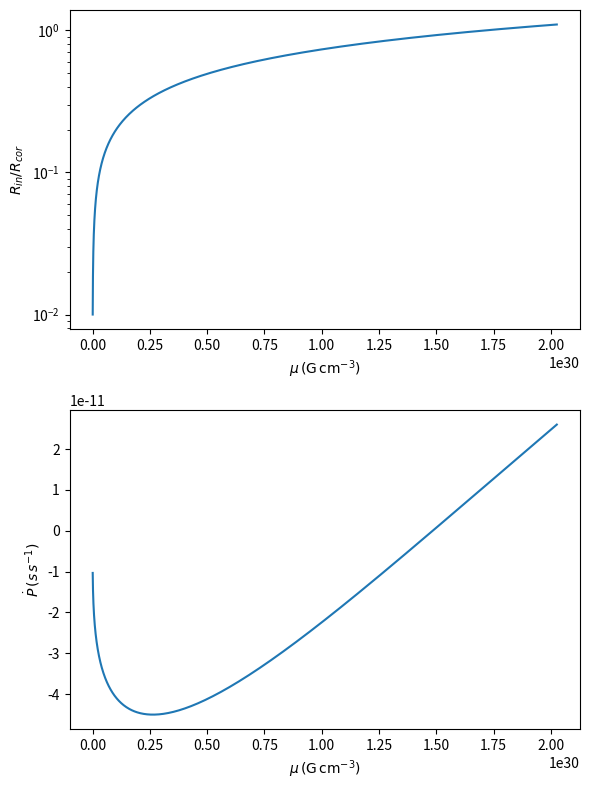

Write Python code to recreate this figure.
import numpy as np
import matplotlib.pyplot as plt

def calculate_pdot_vs_rin_with_mu(P=0.71, M=1.4, I=1e45, 
                                  Mdot=5.56e18, xi=1.0, gamma=1.0,
                                  rin_over_rc_range=(0.01, 1.1), n_points=500):
    """
    Calculate Pdot as a function of Rin/Rc, with corresponding μ values.
    
    Parameters:
    -----------
    P : float
        Pulse period in seconds (default: 0.71 s for SMC X-1)
    M : float
        Neutron star mass in solar masses (default: 1.4 M_sun)
    I : float
        Moment of inertia in g cm^2 (default: 1e45)
    Mdot : float
        Accretion rate in g/s (default: 5.56e18, from Lx ~ 5e38 erg/s)
    xi : float
        Parameter for material torque (default: 1.0)
    gamma : float
        Parameter for magnetic torque (default: 1.0)
    rin_over_rc_range : tuple
        Range of Rin/Rc values to explore (default: 0.1 to 10)
    n_points : int
        Number of points in the array (default: 500)
    """
    
    # Constants
    G = 6.67430e-8  # cm^3 g^-1 s^-2
    M_sun = 1.989e33  # g
    M_g = M * M_sun  # Convert to grams
    
    # Calculate corotation radius
    R_c = (G * M_g * P**2 / (4 * np.pi**2))**(1/3)
    print(f"Corotation radius R_c = {R_c/1e5:.2f} km")
    print(f"Accretion rate Mdot = {Mdot:.2e} g/s")
    print(f"X-ray luminosity Lx ~ {Mdot * 0.1 * 9e20 / 1e38:.2f} × 10^38 erg/s (assuming 10% efficiency)")
    
    # Create range of Rin/Rc values
    rin_over_rc_array = np.logspace(np.log10(rin_over_rc_range[0]), 
                                    np.log10(rin_over_rc_range[1]), 
                                    n_points)
    
    # Calculate actual Rin values
    Rin_array = rin_over_rc_array * R_c
    
    # Calculate fastness parameter for each Rin
    omega_array = (Rin_array / R_c)**(1.5)
    
    # Calculate required μ for each Rin to be the magnetospheric radius
    # From: R_m = (μ^4 / (2GMṀ^2))^(1/7) => μ = (2GMṀ^2 R_m^7)^(1/4)
    mu_array = (2 * G * M_g * Mdot**2 * Rin_array**7)**(0.25)
    
    # Initialize arrays for torque and Pdot
    N_array = np.zeros_like(Rin_array)
    Pdot_array = np.zeros_like(Rin_array)
    
    # Calculate torque for each Rin
    for i, (Rin, omega) in enumerate(zip(Rin_array, omega_array)):
        # Prefactor
        prefactor = Mdot * np.sqrt(G * M_g * Rin)
        
        if omega <= 1:
            # Accretion regime
            magnetic_term = (np.sqrt(2) * gamma / 3) * (1 - 2*omega + (2/3)*omega**2)
        else:
            # Propeller regime (soft)
            magnetic_term = (np.sqrt(2) * gamma / 3) * (2/(3*omega) - 1)
        
        material_term = xi * (1 - omega)
        N = prefactor * (material_term + magnetic_term)
        N_array[i] = N
        
        # Calculate Pdot from torque
        # From: -2πI Pdot / P^2 = N  =>  Pdot = - (P^2 * N) / (2πI)
        Pdot_array[i] = - (P**2 * N) / (2 * np.pi * I)
# Function returns:
# Rin_array: Array of inner disk radii in cm, corresponding to R_in values that could be the magnetospheric radius
#            These values span a range from ~0.1R_c to ~10R_c
# rin_over_rc_array: Array of R_in normalized to the corotation radius (R_in/R_c)
#                    This dimensionless parameter determines the torque regime
# omega_array: Array of fastness parameters ω = (R_in/R_c)^(3/2)
#              When ω < 1: Accretion regime (spin-up)
#              When ω > 1: Propeller regime (spin-down)
#              Critical value ω_c ≈ 0.884 where torque changes sign
# mu_array: Array of magnetic moments μ (G cm³) REQUIRED for each R_in to be the actual magnetospheric radius R_m
#           Calculated from R_m formula: μ = (2GMṀ²R_m^7)^(1/4)
#           Shows what magnetic field strength would naturally produce each R_in for given Ṁ
# N_array: Array of total torques N (dyn·cm) on the neutron star
#          Calculated from Equation 11 of Dai & Li (2006): N = N_0 + N_mag
#          Positive N → spin-up, Negative N → spin-down
# Pdot_array: Array of spin period derivatives Ṗ (s/s)
#             Calculated from: Ṗ = -(P²N)/(2πI)
#             Negative Ṗ → spin-up (period decreasing)
#             Positive Ṗ → spin-down (period increasing)
# R_c: Corotation radius in cm
#      R_c = (GMP²/4π²)^(1/3), where Keplerian period equals spin period
#      Critical boundary between accretion and propeller regimes
#
# Key insight: For a FIXED accretion rate Ṁ, the system will settle at R_m determined by μ
#              Different μ values correspond to different positions on the R_in/R_c axis
#              This shows why μ matters: it determines where the system operates on the Ṗ curve
    
    return Rin_array, rin_over_rc_array, omega_array, mu_array, N_array, Pdot_array, R_c

rin1, rin2rc1, omega1, mu1, n1, pdot1, rc1=calculate_pdot_vs_rin_with_mu(P=0.71, M=1.4, I=1e45, Mdot=5.56e18, xi=1.0, gamma=1.0,rin_over_rc_range=(0.01, 1.1), n_points=500)


fig, axes = plt.subplots(2, 1, sharex=False, figsize=(6, 8))

# First panel: y1 vs x1
axes[0].plot(mu1, rin2rc1)
axes[0].set_xlabel(r"$\mu\,(\mathrm{G\,cm^{-3}})$")
axes[0].set_ylabel(r"$R_{in}/R_{cor}$")
axes[0].set_yscale("log")

# Second panel: y2 vs x2
axes[1].plot(mu1, pdot1)
axes[1].set_xlabel(r"$\mu\,(\mathrm{G\,cm^{-3}})$")
axes[1].set_ylabel(r'$\dot{P}\,(s\,s^{-1})$')
#axes[1].set_yscale("log")
plt.tight_layout()
plt.show()
